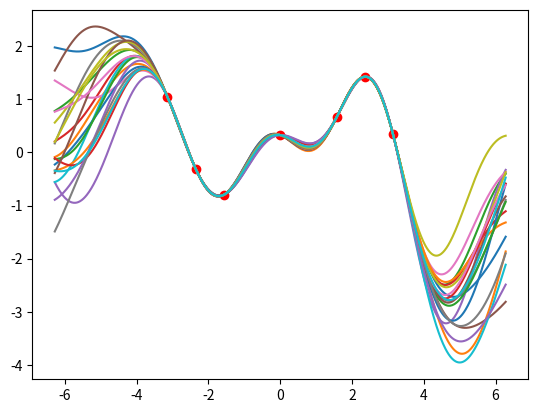

Python code for this plot:
__author__ = 'HP'

_author__ = 'Salma'

import numpy as np
import pylab as pb
from math import pi
import matplotlib.pyplot as plt
from scipy.spatial.distance import cdist, pdist

def plotGp(l):
    X = np.linspace(-4.0,4.0,2000) # 500 points evenly spaced over [0,1]
    X = X[:,None] # reshape X to make it n*D
    mu = np.zeros((2000)) # vector of the means
    K =  np.exp(-cdist(X, X, 'sqeuclidean')/(l*l))# covariance matrix
    # Generate 20 sample path with mean mu and covariance C
    Z = np.random.multivariate_normal(mu,K,20)
    pb.figure() # open new plotting window
    for i in range(20):
        pb.plot(X[:],Z[i,:])
    title = 'length-scale '+str(l)
    pb.title(title)
    pb.show()

def generateData():
    X = np.array([-pi, -3*pi/4,-pi/2,0, pi/2, 3*pi/4, pi])
    epsilon = np.sqrt(0.5) * np.random.randn(7)
    Y = np.sin(X)+epsilon
    return (X,Y)

def kernel(X, Y, l=1.):
    return np.exp(-cdist(X, Y, 'sqeuclidean')/(l*l))

def computePosterior(xStar, X, Y,l):
    #Xstar = np.array([xStar])
    Xstar = xStar
    X = X[:,None]
    Xstar = Xstar[:,None]
    k = kernel(Xstar,X,l)
    C = np.linalg.inv(kernel(X,X,l))
    t = Y[:,None]
    mu = np.dot(np.dot(k,C),t)

    c = kernel(Xstar, Xstar,l)
    sigma = c- np.dot(np.dot(k,C),np.transpose(k))
    return mu, sigma

def plotSamplePos():
    X, Y = generateData()
    x = np.linspace(-2*np.pi, 2*np.pi, 800)
    mu, sigma=computePosterior(x,X,Y,2.)
    print(mu)
    mu = np.reshape(mu,(800,))
    x = x[:,None]
    Z = np.random.multivariate_normal(mu,np.nan_to_num(sigma),20)
    pb.figure() # open new plotting window?
    pb.plot(X,Y,'ro')
    for i in range(20):
        pb.plot(x[:],Z[i,:])
    pb.show()

def plotPosterior():
    #plotGp(0.2)
    X, Y = generateData()
    x = np.linspace(-2*np.pi, 2*np.pi, 800)
    list = np.arange(1.5,2.5,0.5)
    for l in list:

        mu, sigma = computePosterior(x,X,Y,l)
        #plot observations
        plt.plot(X, Y,'ro')
        plt.plot(x,np.sin(x), color = 'green')
        mu = np.reshape(mu, (800,))
        plt.plot(x,mu, color = 'blue')
        upper = mu + 2*np.sqrt(sigma.diagonal())
        lower = mu - 2*np.sqrt(sigma.diagonal())
        ax = plt.gca()
        ax.fill_between(x, upper, lower, facecolor='pink', interpolate=True, alpha=0.1)
        #plt.title(title)
        plt.show()

plotSamplePos()










